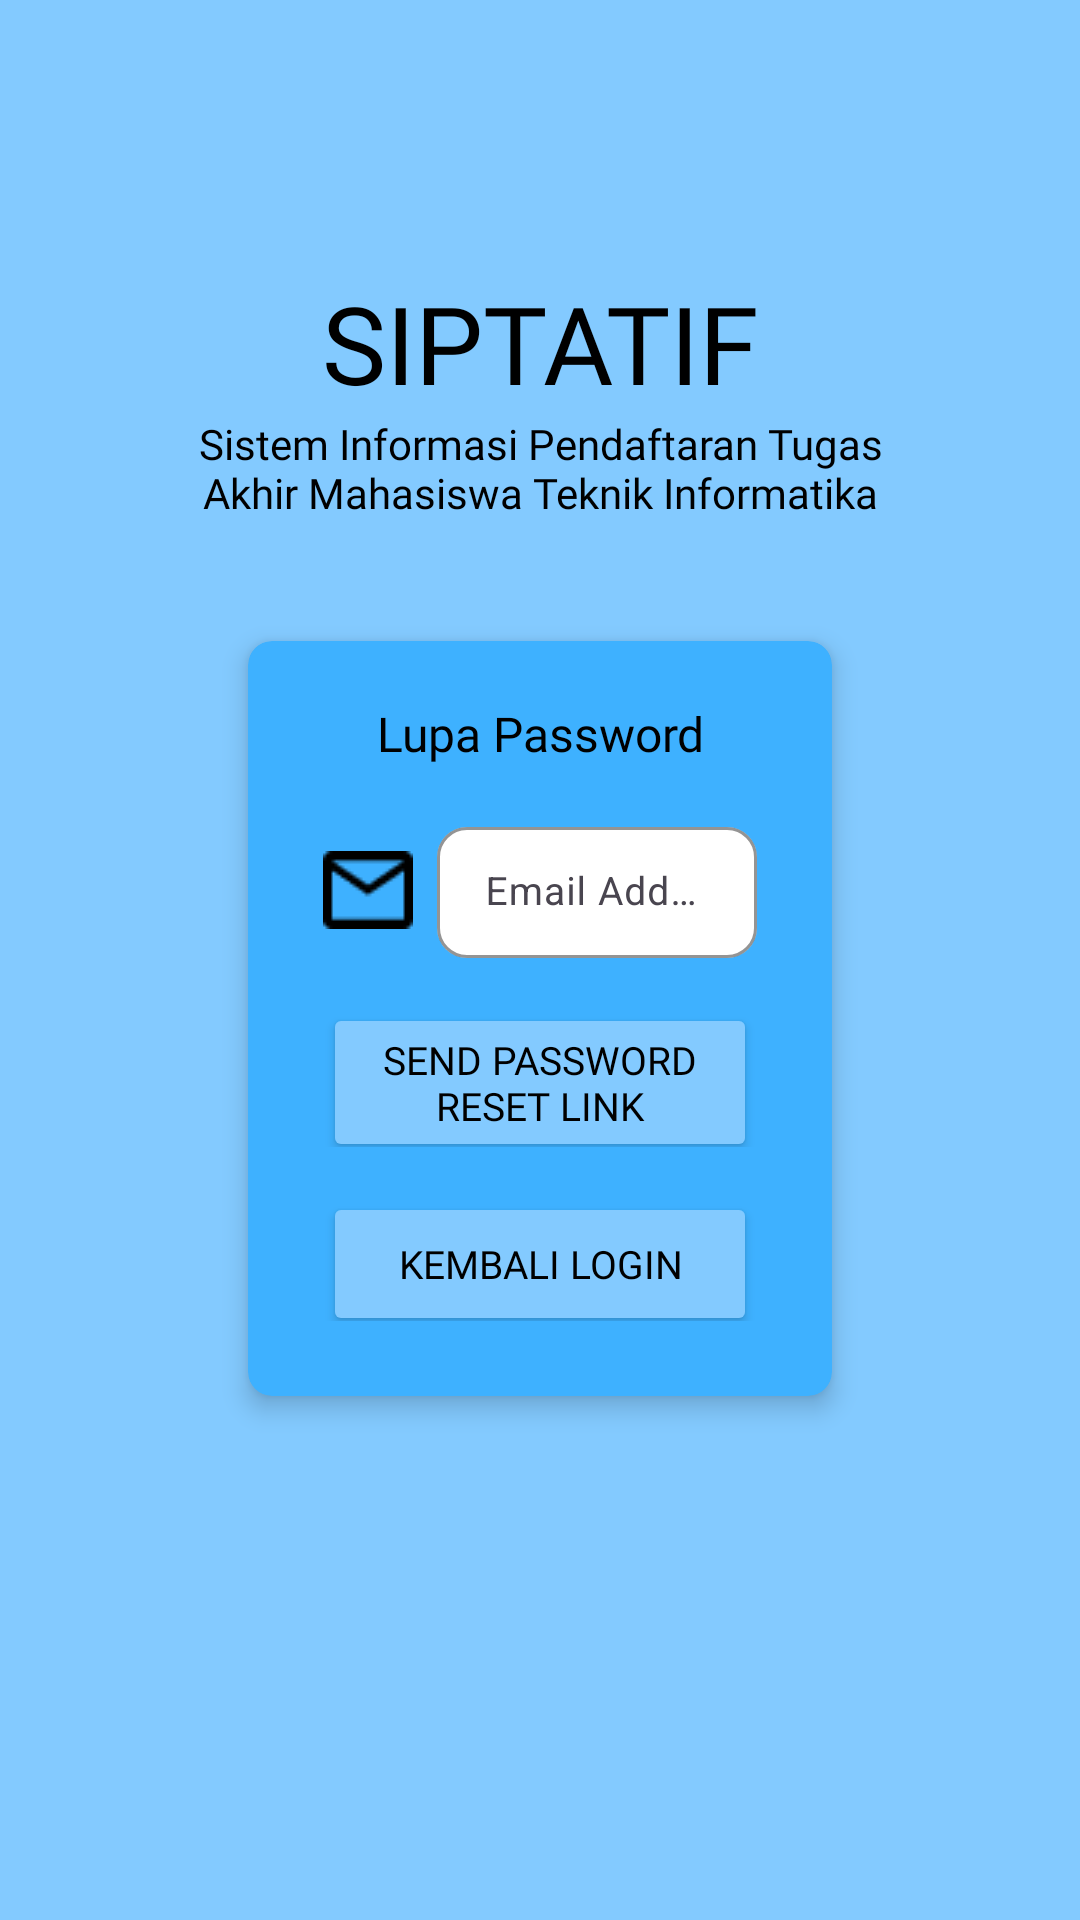

Layout XML and referenced resources for this Android screen:
<!-- AndroidManifest.xml: application theme Theme.DaftarTA -->
<!-- res/layout/activity_forgot_pass.xml -->
<?xml version="1.0" encoding="utf-8"?>
<LinearLayout
    xmlns:android="http://schemas.android.com/apk/res/android"
    xmlns:app="http://schemas.android.com/apk/res-auto"
    xmlns:tools="http://schemas.android.com/tools"
    android:layout_width="match_parent"
    android:layout_height="match_parent"
    android:background="@color/cyan"
    android:orientation="vertical"
    tools:context=".MainActivity">

    <TextView
        android:layout_width="match_parent"
        android:layout_height="wrap_content"
        android:layout_marginTop="90dp"
        android:fontFamily="@font/comicneue_regular"
        android:text="SIPTATIF"
        android:textAlignment="center"
        android:textColor="@color/black"
        android:textSize="36dp">
    </TextView>

    <TextView
        android:text="Sistem Informasi Pendaftaran Tugas Akhir Mahasiswa Teknik Informatika"
        android:layout_marginStart="60dp"
        android:textColor="@color/black"
        android:fontFamily="@font/comicneue_regular"
        android:layout_marginEnd="60dp"
        android:textAlignment="center"
        android:layout_width="match_parent"
        android:layout_height="wrap_content">
    </TextView>


    <androidx.cardview.widget.CardView
        app:cardCornerRadius="8dp"
        app:cardElevation="5dp"
        android:layout_gravity="center"
        android:layout_marginTop="30dp"
        android:layout_marginStart="75dp"
        android:layout_marginEnd="75dp"
        android:backgroundTint="@color/boldcyan"
        app:cardUseCompatPadding="true"
        android:layout_width="match_parent"
        android:layout_height="wrap_content">

        <LinearLayout
            android:orientation="vertical"
            android:layout_width="match_parent"
            android:layout_height="wrap_content">

            <LinearLayout
                android:orientation="horizontal"
                android:layout_marginTop="20dp"
                android:layout_marginStart="25dp"
                android:layout_marginEnd="25dp"
                android:layout_gravity="center"
                android:layout_width="match_parent"
                android:layout_height="wrap_content">

                <TextView
                    android:text="Lupa Password"
                    android:textAlignment="center"
                    android:textSize="16sp"
                    android:fontFamily="@font/comicneue_regular"
                    android:textColor="@color/black"
                    android:layout_width="match_parent"
                    android:layout_height="wrap_content"/>

            </LinearLayout>
            
            <LinearLayout
                android:layout_width="match_parent"
                android:layout_height="wrap_content"
                android:layout_gravity="center"
                android:layout_marginTop="10dp"
                android:orientation="vertical"
                android:padding="5dp">

                
                <LinearLayout
                    android:layout_width="match_parent"
                    android:layout_height="wrap_content"
                    android:orientation="horizontal">

                    <ImageView
                        android:layout_width="wrap_content"
                        android:layout_height="wrap_content"
                        android:layout_gravity="center"
                        android:layout_marginStart="20dp"
                        android:layout_marginTop="2dp"
                        android:background="@drawable/img" />

                    <com.google.android.material.textfield.TextInputLayout
                        style="@style/Widget.Material3.TextInputLayout.OutlinedBox.Dense"
                        android:layout_width="match_parent"
                        android:layout_height="wrap_content"
                        android:layout_marginEnd="20dp"
                        android:layout_marginStart="8dp"
                        app:boxCornerRadiusBottomEnd="10dp"
                        app:boxCornerRadiusBottomStart="10dp"
                        app:boxCornerRadiusTopEnd="10dp"
                        app:boxCornerRadiusTopStart="10dp"
                        app:boxBackgroundColor="@color/white"
                        app:boxStrokeColor="#4E4A4A"
                        app:boxStrokeWidth="1dp"
                        android:hint="Email Address">

                        <com.google.android.material.textfield.TextInputEditText
                            android:id="@+id/email"
                            android:layout_width="match_parent"
                            android:layout_height="wrap_content"
                            android:ems="10"
                            android:inputType="textEmailAddress"
                            android:textColor="@color/black"
                            android:textSize="13sp"
                            android:textStyle="normal"/>

                    </com.google.android.material.textfield.TextInputLayout>
                </LinearLayout>

                
                <LinearLayout
                    android:orientation="horizontal"
                    android:layout_width="match_parent"
                    android:layout_height="wrap_content">

                    <Button
                        android:id="@+id/reset_pass"
                        android:layout_width="match_parent"
                        android:layout_height="wrap_content"
                        android:layout_gravity="center"
                        android:layout_marginTop="10dp"
                        android:layout_marginStart="20dp"
                        android:layout_marginEnd="20dp"
                        android:backgroundTint="@color/cyan"
                        android:fontFamily="@font/comicneue_regular"
                        android:text="Send Password Reset Link"
                        android:textColor="@color/black"
                        android:textSize="13sp">
                    </Button>
                </LinearLayout>

                
                <LinearLayout
                    android:orientation="horizontal"
                    android:layout_width="match_parent"
                    android:layout_height="wrap_content"
                    android:paddingBottom="20dp">

                    <Button
                        android:id="@+id/back2login"
                        android:layout_width="match_parent"
                        android:layout_height="wrap_content"
                        android:layout_gravity="center"
                        android:layout_marginTop="10dp"
                        android:layout_marginStart="20dp"
                        android:layout_marginEnd="20dp"
                        android:backgroundTint="@color/cyan"
                        android:fontFamily="@font/comicneue_regular"
                        android:text="Kembali Login"
                        android:textColor="@color/black"
                        android:textSize="13sp">
                    </Button>
                </LinearLayout>
            </LinearLayout>
        </LinearLayout>
    </androidx.cardview.widget.CardView>

</LinearLayout>
<!-- resources referenced by this layout -->
<resources>
  <color name="black">#FF000000</color>
  <color name="boldcyan">#3EB1FF</color>
  <color name="cyan">#83CAFF</color>
  <color name="white">#FFFFFFFF</color>
  <!-- drawable img: png bitmap (drawable, 315 bytes) -->
  <style name="Theme.DaftarTA" parent="Base.Theme.DaftarTA" />
  <style name="Base.Theme.DaftarTA" parent="Theme.Material3.DayNight.NoActionBar">
          
          
      </style>
</resources>
